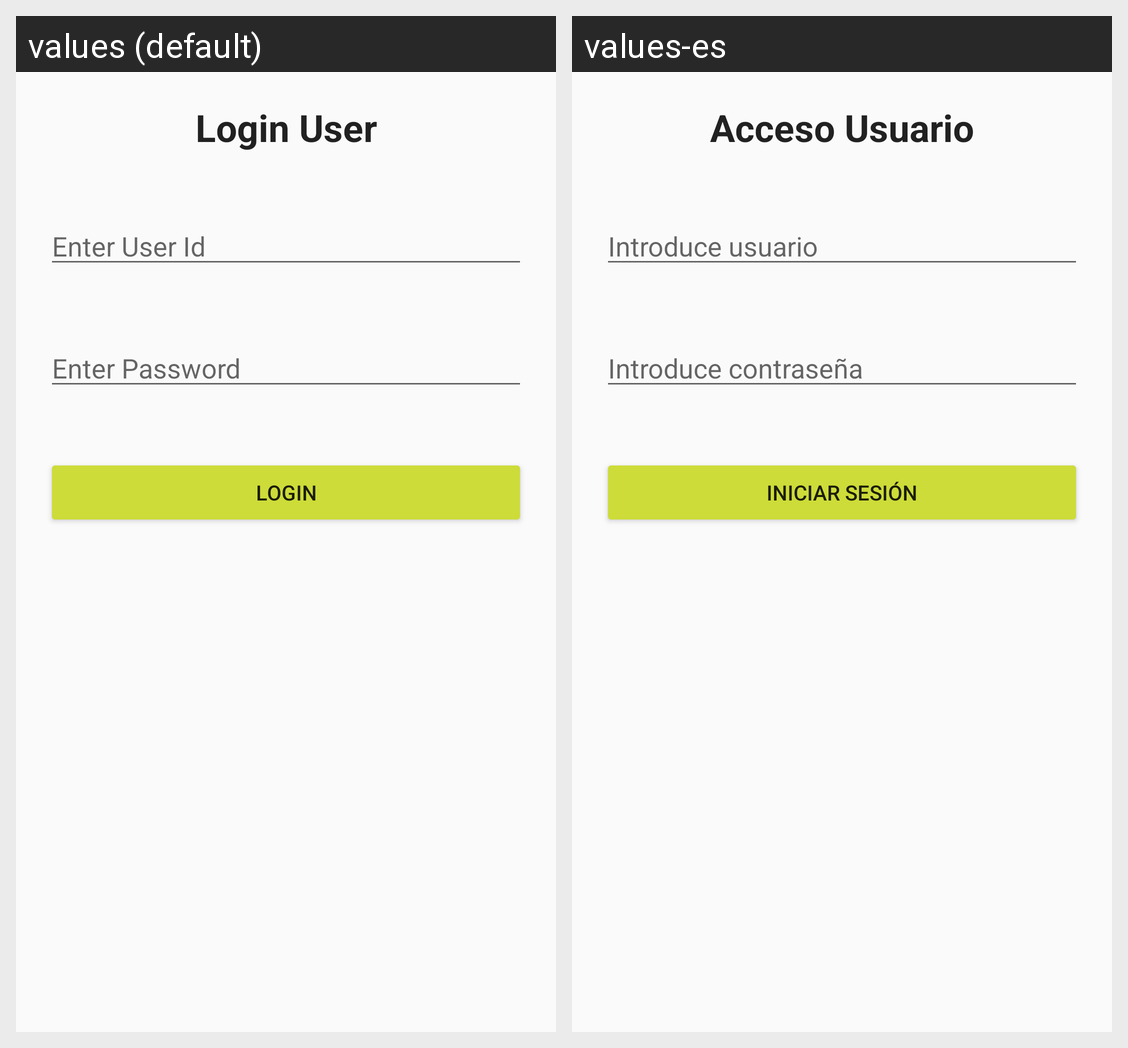

Locale-by-locale string values for the Android screen shown in this grid:
Android screen res/layout/activity_login.xml rendered under 2 locales, left to right: values (default), values-es. Device: Nexus 5 (rendered at 1080×1920; each locale shown at half size, 540×960, under a caption strip naming it); theme Theme.AppCompat.Light.NoActionBar.
Strings drawn on this screen, with the default value and each locale's value (text and hints the layout hard-codes, and strings that could not be matched under every locale, appear in the picture but are not listed):

LoginTitle
  values: Login User
  values-es: Acceso Usuario

RegUser
  values: Enter User Id
  values-es: Introduce usuario

RegPass
  values: Enter Password
  values-es: Introduce contraseña

LoginButton
  values: Login
  values-es: Iniciar sesión
